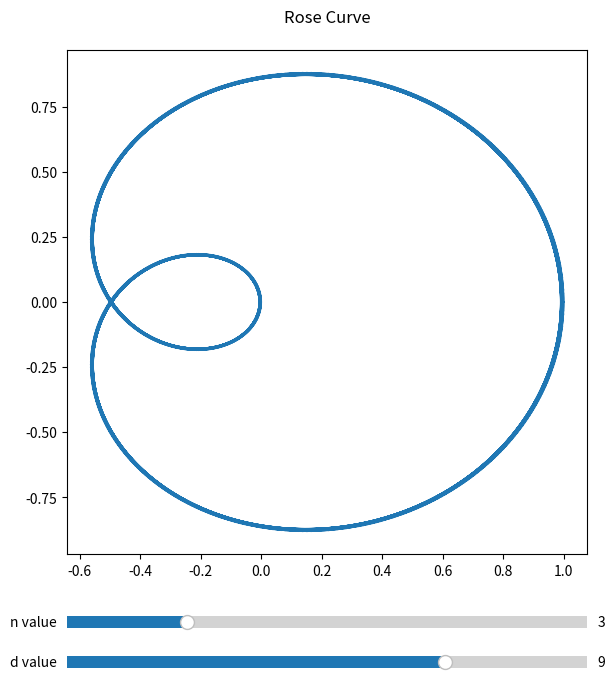

Python code for this plot:
# create a rose curve in polar coordinates and
# add widgets that can control the curve parameters
# such as buttons and sliding bars

from matplotlib import pyplot as plt
from matplotlib.widgets import Slider
import numpy as np

# main
fig = plt.figure(figsize=(8,8))

ax = fig.add_subplot(1, 1, 1)
ax.set_title("Rose Curve", pad = 20)

n, d = 3, 9
theta = np.linspace(0, d/n*16*np.pi, 600)
r = np.cos(theta * n / d)
#cartesian coordinates
x = r * np.cos(theta)
y = r * np.sin(theta)
(line,)=plt.plot(x,y)

def update(val):
    d = slider2.val
    n = slider1.val
    k = n/d
    #radial
    r = np.cos(theta * k)
    x = r* np.cos(theta)
    y = r*np.sin(theta)

    #update line values of both x and y
    line.set_xdata(x)
    line.set_ydata(y)

    fig.canvas.draw_idle()





plt.subplots_adjust(left=0.25, bottom=0.25)
slider1_ax = plt.axes([0.25, 0.15, 0.65, 0.03])
slider2_ax = plt.axes([0.25, 0.1, 0.65, 0.03])
slider1 = Slider(slider1_ax,'n value',0,13,valinit=n,valfmt="%i")
slider2 = Slider(slider2_ax,'d value',1,12,valinit=d,valfmt="%i")
slider1.on_changed(update)
slider2.on_changed(update)

plt.show()